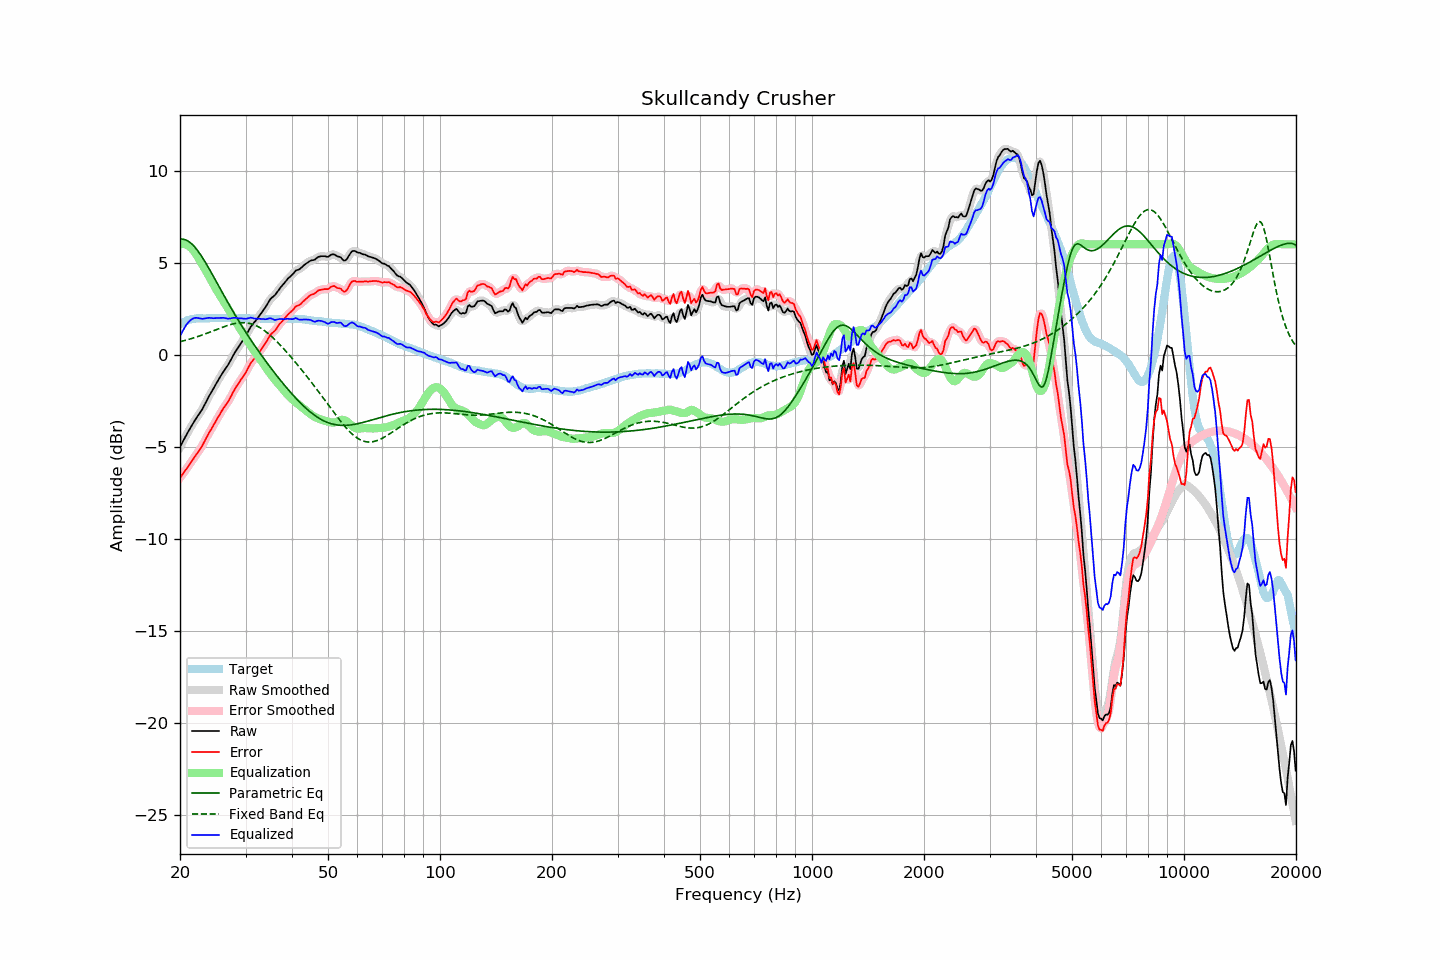

The file beside this chart, header and first rows:
frequency, raw, error, smoothed, error_smoothed, equalization, parametric_eq, fixed_band_eq, equalized_raw, equalized_smoothed, target
20.00, -5.01, -6.68, -5.01, -6.68, 6.01, 6.28, 0.71, 1.00, 1.00, 1.67
20.20, -4.84, -6.56, -4.84, -6.56, 6.02, 6.29, 0.73, 1.19, 1.18, 1.72
20.40, -4.67, -6.44, -4.67, -6.44, 6.02, 6.28, 0.76, 1.35, 1.35, 1.77
20.61, -4.51, -6.31, -4.51, -6.32, 6.01, 6.26, 0.78, 1.50, 1.50, 1.80
20.81, -4.34, -6.19, -4.35, -6.19, 5.98, 6.22, 0.80, 1.63, 1.63, 1.85
21.02, -4.19, -6.08, -4.19, -6.07, 5.93, 6.17, 0.83, 1.75, 1.75, 1.89
21.23, -4.04, -5.94, -4.03, -5.95, 5.87, 6.11, 0.85, 1.84, 1.84, 1.91
21.44, -3.88, -5.81, -3.88, -5.81, 5.80, 6.04, 0.88, 1.92, 1.91, 1.93
21.66, -3.74, -5.69, -3.74, -5.68, 5.70, 5.96, 0.91, 1.96, 1.97, 1.95
21.87, -3.59, -5.55, -3.59, -5.56, 5.59, 5.87, 0.93, 2.00, 2.00, 1.96
22.09, -3.45, -5.43, -3.46, -5.43, 5.46, 5.77, 0.96, 2.01, 2.01, 1.98
22.31, -3.32, -5.31, -3.32, -5.31, 5.33, 5.65, 0.99, 2.00, 2.00, 1.99
22.54, -3.20, -5.19, -3.20, -5.19, 5.18, 5.53, 1.02, 1.98, 1.98, 1.99
22.76, -3.07, -5.05, -3.07, -5.05, 5.03, 5.41, 1.05, 1.97, 1.96, 1.99
22.99, -2.94, -4.91, -2.92, -4.90, 4.89, 5.27, 1.08, 1.95, 1.96, 1.98
23.22, -2.77, -4.74, -2.77, -4.75, 4.74, 5.13, 1.11, 1.97, 1.97, 1.98
23.45, -2.60, -4.57, -2.60, -4.58, 4.58, 4.99, 1.15, 1.99, 1.98, 1.98
23.69, -2.43, -4.41, -2.43, -4.41, 4.42, 4.84, 1.18, 2.00, 2.00, 1.99
23.92, -2.25, -4.24, -2.26, -4.25, 4.26, 4.69, 1.21, 2.01, 2.00, 1.99
24.16, -2.10, -4.10, -2.11, -4.10, 4.10, 4.54, 1.25, 2.00, 2.00, 1.99
24.40, -1.95, -3.96, -1.95, -3.95, 3.95, 4.38, 1.28, 1.99, 1.99, 2.00
24.65, -1.81, -3.80, -1.80, -3.80, 3.79, 4.22, 1.31, 1.98, 1.99, 1.99
24.89, -1.64, -3.64, -1.65, -3.64, 3.64, 4.07, 1.35, 1.99, 1.99, 1.99
25.14, -1.49, -3.49, -1.49, -3.49, 3.49, 3.91, 1.38, 1.99, 1.99, 1.99
25.39, -1.34, -3.35, -1.34, -3.34, 3.34, 3.75, 1.42, 2.00, 2.00, 2.00
25.65, -1.20, -3.20, -1.20, -3.19, 3.20, 3.59, 1.45, 2.00, 2.01, 2.00
25.91, -1.05, -3.04, -1.05, -3.05, 3.06, 3.43, 1.48, 2.01, 2.01, 1.99
26.16, -0.91, -2.90, -0.92, -2.91, 2.92, 3.27, 1.52, 2.01, 2.01, 1.99
26.43, -0.79, -2.78, -0.79, -2.78, 2.78, 3.11, 1.55, 2.00, 1.99, 1.99
26.69, -0.67, -2.66, -0.66, -2.66, 2.64, 2.96, 1.58, 1.98, 1.98, 1.99
26.96, -0.54, -2.54, -0.53, -2.53, 2.50, 2.80, 1.61, 1.96, 1.97, 2.00
27.23, -0.38, -2.38, -0.38, -2.38, 2.35, 2.65, 1.63, 1.97, 1.97, 2.00
27.50, -0.22, -2.21, -0.21, -2.21, 2.20, 2.50, 1.66, 1.98, 1.99, 2.00
27.77, -0.04, -2.03, -0.05, -2.04, 2.05, 2.35, 1.68, 2.01, 2.00, 1.99
28.05, 0.10, -1.88, 0.10, -1.88, 1.90, 2.20, 1.70, 2.01, 2.01, 1.99
28.33, 0.24, -1.73, 0.24, -1.74, 1.76, 2.06, 1.71, 2.00, 2.00, 1.98
28.62, 0.37, -1.60, 0.38, -1.60, 1.61, 1.91, 1.73, 1.99, 1.99, 1.97
28.90, 0.50, -1.48, 0.51, -1.47, 1.47, 1.77, 1.74, 1.98, 1.98, 1.98
29.19, 0.64, -1.33, 0.64, -1.34, 1.33, 1.63, 1.74, 1.98, 1.97, 1.97
29.48, 0.77, -1.22, 0.77, -1.21, 1.19, 1.49, 1.75, 1.97, 1.97, 1.99
29.78, 0.90, -1.08, 0.91, -1.08, 1.05, 1.35, 1.74, 1.96, 1.96, 1.98
30.08, 1.04, -0.95, 1.05, -0.94, 0.91, 1.21, 1.74, 1.96, 1.96, 1.99
30.38, 1.20, -0.78, 1.20, -0.78, 0.77, 1.08, 1.73, 1.97, 1.98, 1.98
30.68, 1.36, -0.61, 1.36, -0.62, 0.63, 0.95, 1.71, 2.00, 2.00, 1.98
30.99, 1.52, -0.45, 1.51, -0.47, 0.50, 0.81, 1.69, 2.02, 2.01, 1.98
31.30, 1.63, -0.34, 1.63, -0.34, 0.36, 0.68, 1.66, 2.00, 2.00, 1.97
31.61, 1.74, -0.23, 1.74, -0.23, 0.24, 0.56, 1.63, 1.98, 1.98, 1.97
31.93, 1.84, -0.13, 1.85, -0.12, 0.11, 0.43, 1.60, 1.96, 1.96, 1.97
32.24, 1.97, 0.00, 1.96, -0.01, -0.00, 0.30, 1.56, 1.96, 1.96, 1.96
32.57, 2.08, 0.11, 2.08, 0.11, -0.12, 0.18, 1.51, 1.96, 1.96, 1.97
32.89, 2.19, 0.23, 2.20, 0.23, -0.24, 0.06, 1.46, 1.95, 1.96, 1.97
33.22, 2.31, 0.36, 2.32, 0.36, -0.37, -0.07, 1.40, 1.94, 1.95, 1.96
33.55, 2.45, 0.49, 2.44, 0.48, -0.50, -0.19, 1.35, 1.94, 1.93, 1.95
33.89, 2.56, 0.62, 2.57, 0.62, -0.63, -0.31, 1.28, 1.93, 1.93, 1.94
34.23, 2.70, 0.75, 2.71, 0.77, -0.76, -0.43, 1.22, 1.94, 1.95, 1.95
34.57, 2.85, 0.91, 2.86, 0.91, -0.89, -0.54, 1.14, 1.97, 1.97, 1.94
34.92, 3.00, 1.06, 2.99, 1.05, -1.01, -0.66, 1.07, 1.99, 1.98, 1.94
35.27, 3.09, 1.16, 3.09, 1.15, -1.13, -0.77, 0.99, 1.97, 1.96, 1.94
35.62, 3.16, 1.23, 3.17, 1.23, -1.24, -0.89, 0.91, 1.92, 1.93, 1.93
35.97, 3.24, 1.30, 3.25, 1.32, -1.35, -1.00, 0.83, 1.89, 1.90, 1.93
... 635 more rows
